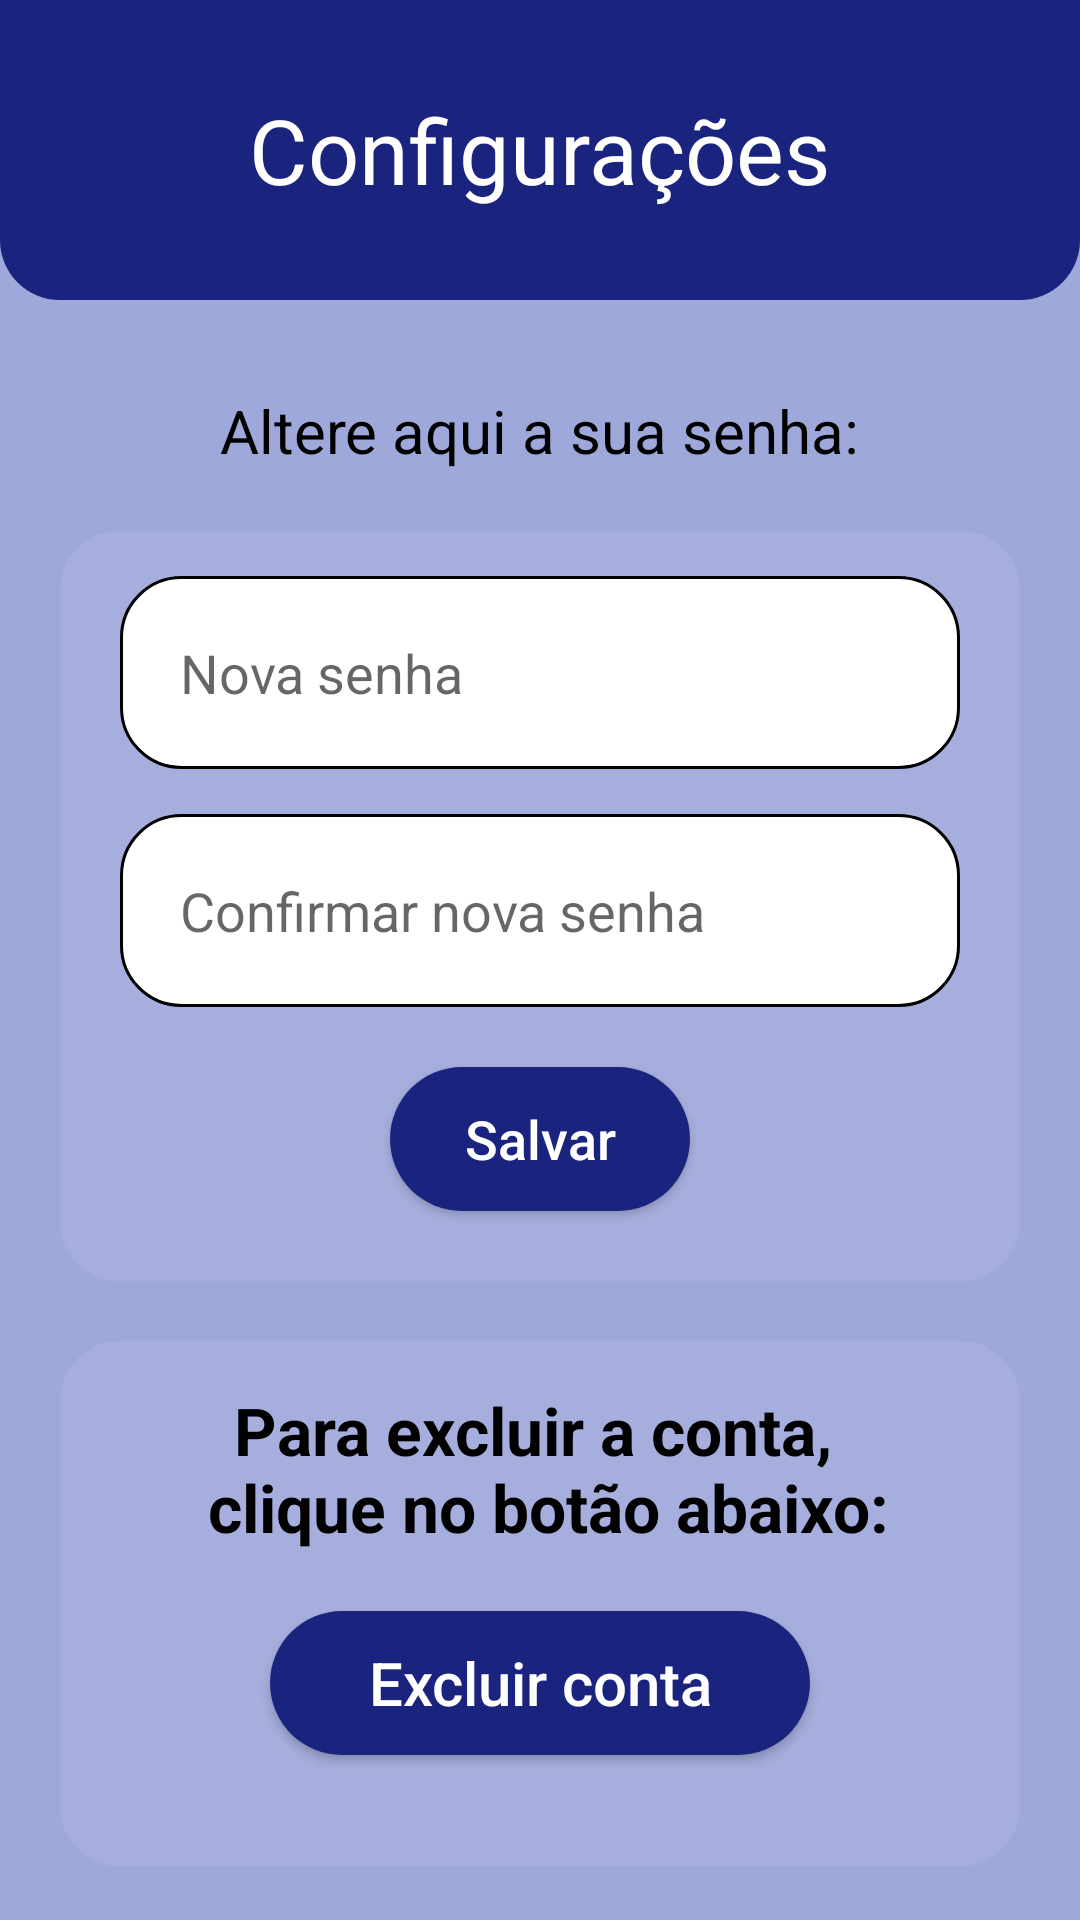

This screen was rendered from an Android layout file. Write that file and the resources it references.
<!-- AndroidManifest.xml: application theme Theme.ExtensaoApp -->
<!-- res/layout/activity_profile_settings.xml -->
<?xml version="1.0" encoding="utf-8"?>
<androidx.constraintlayout.widget.ConstraintLayout
    xmlns:android="http://schemas.android.com/apk/res/android"
    xmlns:app="http://schemas.android.com/apk/res-auto"
    xmlns:tools="http://schemas.android.com/tools"
    android:layout_width="match_parent"
    android:layout_height="match_parent"
    tools:context=".activitys.ProfileSettings">

    <View
        android:id="@+id/titlteComponents"
        style="@style/Title_Components"
        app:layout_constraintEnd_toEndOf="parent"
        app:layout_constraintStart_toStartOf="parent"
        app:layout_constraintTop_toTopOf="parent"/>

    <LinearLayout
        android:layout_width="wrap_content"
        android:layout_height="wrap_content"
        android:orientation="horizontal"
        android:gravity="center_vertical"
        app:layout_constraintStart_toStartOf="@id/titlteComponents"
        app:layout_constraintEnd_toEndOf="@id/titlteComponents"
        app:layout_constraintTop_toTopOf="@id/titlteComponents"
        app:layout_constraintBottom_toBottomOf="@id/titlteComponents">

        <ImageView
            android:id="@+id/ic_settings_start"
            android:layout_width="50dp"
            android:layout_height="50dp"
            android:tint="@color/white"
            android:src="@drawable/ic_settings"
            tools:ignore="UseAppTint"/>

        <TextView
            android:id="@+id/title_configuracoes"
            android:layout_width="wrap_content"
            android:layout_height="wrap_content"
            android:text="@string/menu_settings"
            android:textColor="@color/white"
            android:textSize="30sp"/>

        <ImageView
            android:id="@+id/ic_settings_end"
            android:layout_width="50dp"
            android:layout_height="50dp"
            android:src="@drawable/ic_settings"
            android:tint="@color/white"
            tools:ignore="UseAppTint"/>
    </LinearLayout>


    <TextView
        android:id="@+id/text_alterar_senha"
        android:layout_width="wrap_content"
        android:layout_height="wrap_content"
        android:text="@string/change_password"
        android:textSize="20sp"
        android:textColor="@color/black"
        android:layout_marginTop="30dp"
        android:layout_marginBottom="20dp"
        app:layout_constraintStart_toStartOf="parent"
        app:layout_constraintEnd_toEndOf="parent"
        app:layout_constraintTop_toBottomOf="@id/titlteComponents"/>

    <View
        android:id="@+id/containerComponents"
        style="@style/ContainerComponents"
        app:layout_constraintStart_toStartOf="parent"
        app:layout_constraintEnd_toEndOf="parent"
        app:layout_constraintTop_toBottomOf="@+id/text_alterar_senha"/>

    <EditText
        android:id="@+id/novaSenhaEditText"
        style="@style/Edit_Text"
        android:hint="@string/new_password"
        android:inputType="textEmailAddress"
        app:layout_constraintStart_toStartOf="@id/containerComponents"
        app:layout_constraintEnd_toEndOf="@id/containerComponents"
        app:layout_constraintTop_toTopOf="@id/containerComponents"/>

    <EditText
        android:id="@+id/confirmarSenhaEditText"
        style="@style/Edit_Text"
        android:hint="@string/confirm_new_password"
        android:inputType="numberPassword"
        app:layout_constraintStart_toStartOf="@id/containerComponents"
        app:layout_constraintEnd_toEndOf="@id/containerComponents"
        app:layout_constraintTop_toBottomOf="@id/novaSenhaEditText"/>

    <androidx.appcompat.widget.AppCompatButton
        android:id="@+id/bt_save"
        style="@style/Save_Button"
        app:layout_constraintStart_toStartOf="parent"
        app:layout_constraintEnd_toEndOf="parent"
        app:layout_constraintTop_toBottomOf="@id/confirmarSenhaEditText"
        android:layout_marginLeft="130dp"
        android:layout_marginRight="130dp"
        android:text="@string/save"
        android:textSize="18sp"
        android:drawableStart="@drawable/ic_save"
        android:drawableTint="@color/white" />

    <View
        android:id="@+id/containerComponents2"
        style="@style/ContainerComponents"
        app:layout_constraintStart_toStartOf="parent"
        app:layout_constraintEnd_toEndOf="parent"
        android:layout_height="175dp"
        app:layout_constraintTop_toBottomOf="@+id/containerComponents"/>

    <TextView
        android:id="@+id/text_excluir_conta"
        android:layout_width="wrap_content"
        android:layout_height="wrap_content"
        android:text="@string/instruction_delete_account"
        android:textAlignment="center"
        android:textSize="22sp"
        android:textColor="@color/black"
        android:textStyle="bold"
        android:layout_marginTop="15dp"
        android:layout_marginBottom="30dp"
        app:layout_constraintStart_toStartOf="@id/containerComponents2"
        app:layout_constraintEnd_toEndOf="@id/containerComponents2"
        app:layout_constraintTop_toTopOf="@id/containerComponents2"/>

    <androidx.appcompat.widget.AppCompatButton
        android:id="@+id/excluirContaButton"
        style="@style/Save_Button"
        app:layout_constraintStart_toStartOf="parent"
        app:layout_constraintEnd_toEndOf="parent"
        app:layout_constraintTop_toBottomOf="@+id/text_excluir_conta"
        android:layout_marginLeft="90dp"
        android:layout_marginRight="90dp"
        android:text="@string/delete_account"
        android:textSize="20sp"
        android:drawableStart="@drawable/ic_delete"
        android:drawableTint="@color/white"/>

</androidx.constraintlayout.widget.ConstraintLayout>
<!-- resources referenced by this layout -->
<resources>
  <color name="black">#FF000000</color>
  <color name="white">#FFFFFFFF</color>
  <string name="change_password">Altere aqui a sua senha:</string>
  <string name="confirm_new_password">Confirmar nova senha</string>
  <string name="delete_account">Excluir conta</string>
  <string name="instruction_delete_account">Para excluir a conta, \n clique no botão abaixo:</string>
  <string name="menu_settings">Configurações</string>
  <string name="new_password">Nova senha</string>
  <string name="save">Salvar</string>
  <style name="ContainerComponents">
          <item name="android:layout_width">match_parent</item>
          <item name="android:layout_height">250dp</item>
          <item name="android:background">@drawable/container_components</item>
          <item name="android:layout_margin">20dp </item>
      </style>
  <style name="Edit_Text">
          <item name="android:layout_width">match_parent</item>
          <item name="android:layout_height">wrap_content</item>
          <item name="android:background">@drawable/edit_text</item>
          <item name="android:padding">20dp</item>
          <item name="android:textColor">@color/black</item>
          <item name="android:maxLength">25</item>
          <item name="android:layout_marginLeft">40dp</item>
          <item name="android:layout_marginRight">40dp</item>
          <item name="android:layout_marginTop">15dp</item>
      </style>
  <style name="Save_Button">
          <item name="android:layout_width">match_parent</item>
          <item name="android:layout_height">wrap_content</item>
          <item name="android:layout_marginLeft">180dp</item>
          <item name="android:layout_marginRight">180dp</item>
          <item name="android:layout_marginTop">20dp</item>
          <item name="android:padding">10dp</item>
          <item name="android:textAllCaps">false</item>
          <item name="android:textColor">@color/white</item>
          <item name="android:background">@drawable/save_button</item>
      </style>
  <style name="Title_Components">
          <item name="android:layout_width">match_parent</item>
          <item name="android:layout_height">100dp</item>
          <item name="android:background">@drawable/container_titles</item>
      </style>
  <style name="Theme.ExtensaoApp" parent="Base.Theme.ExtensaoApp" />
  <!-- drawable container_components (drawable) -->
  <?xml version="1.0" encoding="utf-8"?>
  <shape xmlns:android="http://schemas.android.com/apk/res/android">
      <solid android:color="@color/transparent"/>
      <corners android:radius="20dp"/>
  </shape>
  <!-- drawable edit_text (drawable) -->
  <?xml version="1.0" encoding="utf-8"?>
  <shape xmlns:android="http://schemas.android.com/apk/res/android">
      <solid android:color="@color/white"/>
      <corners android:radius="20dp"/>
      <stroke android:color="@color/black" android:width="1dp"/>
  </shape>
  <!-- drawable save_button (drawable) -->
  <?xml version="1.0" encoding="utf-8"?>
  <shape xmlns:android="http://schemas.android.com/apk/res/android">
      <solid android:color="@color/indigo_900"/>
      <corners android:radius="30dp"/>
  </shape>
  <!-- drawable container_titles (drawable) -->
  <?xml version="1.0" encoding="utf-8"?>
  <shape xmlns:android="http://schemas.android.com/apk/res/android">
      <solid android:color="@color/indigo_900"/>
      <corners android:bottomLeftRadius="20dp"
          android:bottomRightRadius="20dp"/>
  </shape>
  <style name="Base.Theme.ExtensaoApp" parent="Theme.MaterialComponents.DayNight.NoActionBar">
          
          <item name="colorPrimary">@color/indigo_200</item>
          <item name="colorPrimaryDark">@color/indigo_900</item>
  
          <item name="android:windowBackground">@color/indigo_200</item>
      </style>
  <color name="transparent">#12FFFFFF</color>
  <color name="indigo_900">#1A237E</color>
  <color name="indigo_200">#9FA8DA</color>
</resources>
